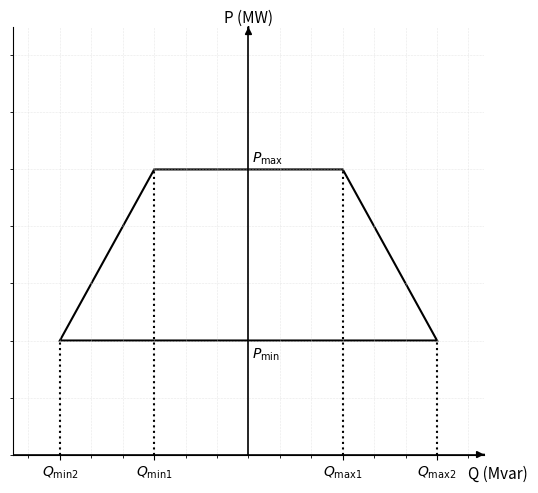

Generate this figure with matplotlib:
# -*- coding: utf-8 -*-
"""
Created on Tue Sep 16 09:48:07 2025

@author: Tin Pakasin
"""

import matplotlib.pyplot as plt
from matplotlib.ticker import MultipleLocator
from matplotlib.patches import Polygon

# ======= EDIT THESE LIMITS =======
# Q in Mvar (left<0 capacitive, right>0 inductive), P in MW
# Tick label positions (left=capacitive, right=inductive)
Q_kapmin = -120   # left tick label position
Q_indmax =  120   # right tick label position

# Trapezoid definition:
# Top edge (at P_max): Q_min1 ... Q_max1
# Bottom edge (at P_min): Q_min2 ... Q_max2
# Must satisfy: Q_min2 < Q_min1 and Q_max2 > Q_max1
Q_min1, Q_max1 = -60, 60       # top width at P_max
Q_min2, Q_max2 = -120, 120     # bottom width at P_min

P_box_min, P_box_max = 40, 100  # P_min, P_max

# Axis ranges (pad so the shape isn’t cramped)
Q_min, Q_max = -150, 150
P_min, P_max = 0, 150
# =================================

fig, ax = plt.subplots(figsize=(5.5, 5.0), dpi=300)

ax.xaxis.set_major_locator(MultipleLocator(20))
ax.xaxis.set_minor_locator(MultipleLocator(20))
ax.yaxis.set_major_locator(MultipleLocator(20))
ax.yaxis.set_minor_locator(MultipleLocator(20))
ax.set_yticklabels([])

# grid lines
ax.grid(which="major", color="lightgray", linestyle=":", linewidth=0.4)
ax.grid(which="minor", color="lightgrey", linestyle=":", linewidth=0.4)

# Axes (with arrows)
ax.axhline(0, color="black", linewidth=1.2)
ax.axvline(0, color="black", linewidth=1.2)
# tiny arrowheads
ax.annotate("", xy=(Q_max, 0), xytext=(Q_max-1e-9, 0),
            arrowprops=dict(arrowstyle="-|>", lw=1.2, color="black"))
ax.annotate("", xy=(0, P_max), xytext=(0, P_max-1e-9),
            arrowprops=dict(arrowstyle="-|>", lw=1.2, color="black"))

# ===== Trapezoid capability area =====
# Vertices are (Q, P) pairs, ordered around the shape
trapezoid_pts = [
    (Q_min1, P_box_max),  # top-left  at P_max
    (Q_max1, P_box_max),  # top-right at P_max
    (Q_max2, P_box_min),  # bottom-right at P_min
    (Q_min2, P_box_min),  # bottom-left at P_min
]

poly = Polygon(trapezoid_pts, closed=True, fill=False, linewidth=1.5, edgecolor="black")
ax.add_patch(poly)

# Labels for P_min / P_max
ax.text(2, P_box_max+1, r"$P_{\mathrm{max}}$", ha="left", va="bottom", fontsize=10, clip_on=False)
ax.text(2, P_box_min-2, r"$P_{\mathrm{min}}$", ha="left", va="top", fontsize=10, clip_on=False)

# Axis labels
ax.set_xlabel("")
ax.text(Q_max - 10, -7, "Q (Mvar)", ha="left", va="center", fontsize=11)

ax.set_ylabel("")
ax.text(0, P_max + 0.05, "P (MW)", ha="center", va="bottom", fontsize=11)

# Custom ticks: show only capacitive/inductive extremes on x; none on y
xticks = [Q_min2, Q_min1, Q_max1, Q_max2]  # Q_min2 < Q_min1 < Q_max1 < Q_max2
ax.set_xticks(xticks)
ax.set_xticklabels([
    r"$Q_{\mathrm{min2}}$",
    r"$Q_{\mathrm{min1}}$",
    r"$Q_{\mathrm{max1}}$",
    r"$Q_{\mathrm{max2}}$",
])
ax.set_yticks([])


# Optional helper lines from top-edge Qs down to P=0 (similar to your rectangle guides)
ax.vlines([Q_min1, Q_max1], 0, P_box_max, linestyles="dotted", colors="black")
ax.vlines([Q_min2, Q_max2], 0, P_box_min, linestyles="dotted", colors="black")

# Limits & proportions
ax.set_xlim(Q_min, Q_max)
ax.set_ylim(P_min, P_max)
# ax.set_aspect('equal', adjustable='box')  # 1:1 look if desired

# Clean frame
for spine in ["top", "right"]:
    ax.spines[spine].set_visible(False)

plt.tight_layout()
plt.savefig("pq-trapezoid.png")
print("Saved: pq-trapezoid.png")
